Labelled photos from "finalDataset", an image-classification folder in Scharfdk/DeepLearning-Project. The possible labels are: beef, bird, bread, cheese, eggs, nuts, pasta, pork, sausage.

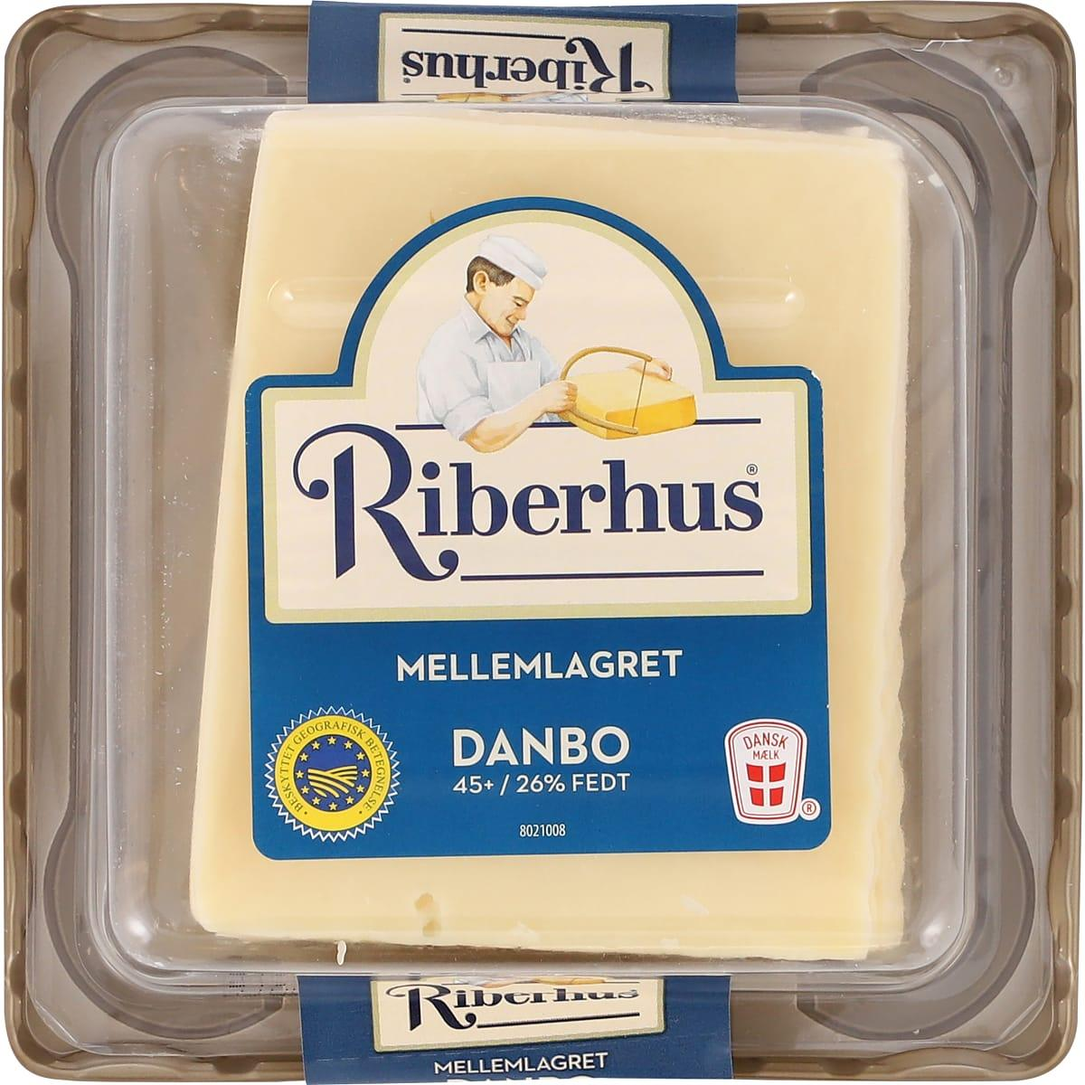
Label: cheese

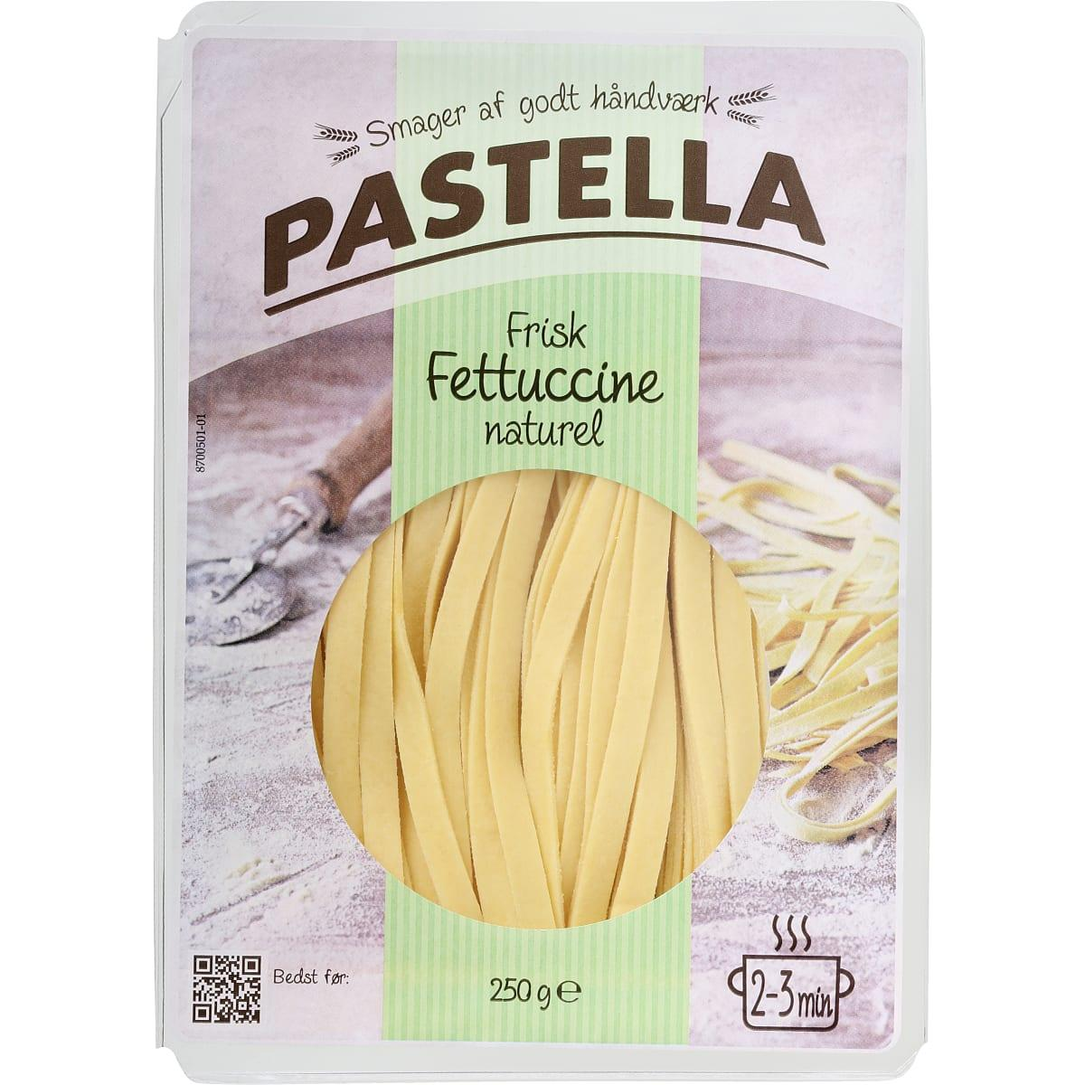
Label: pasta

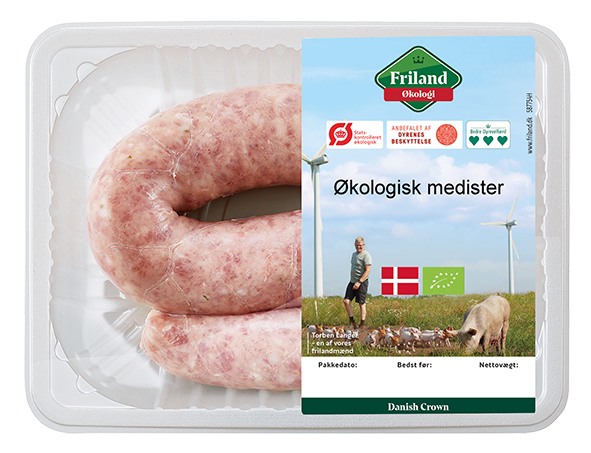
Label: pork

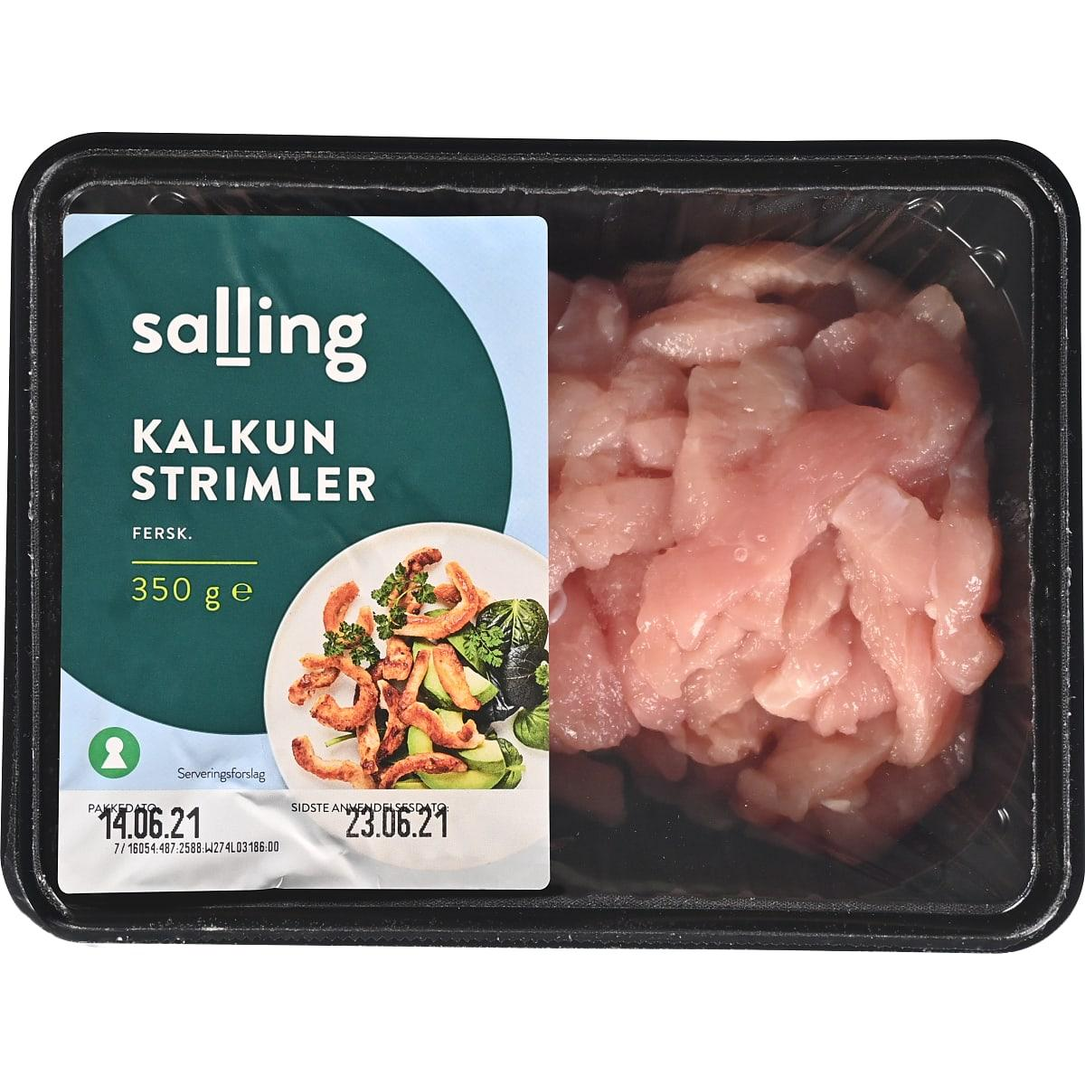
Label: bird

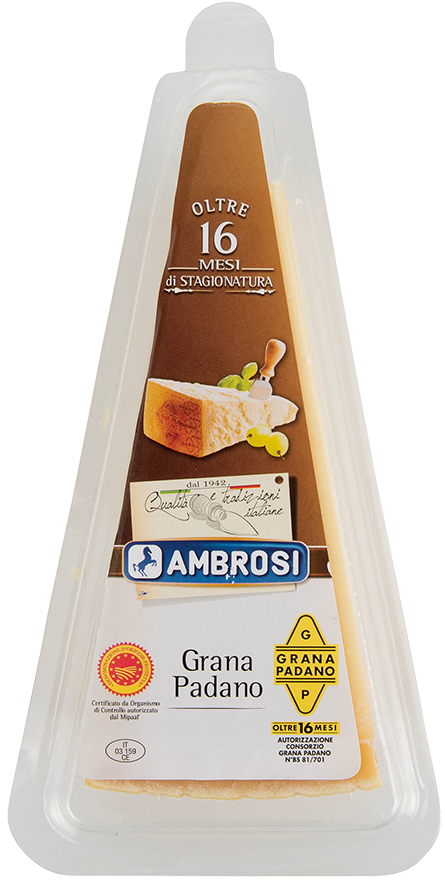
Label: cheese

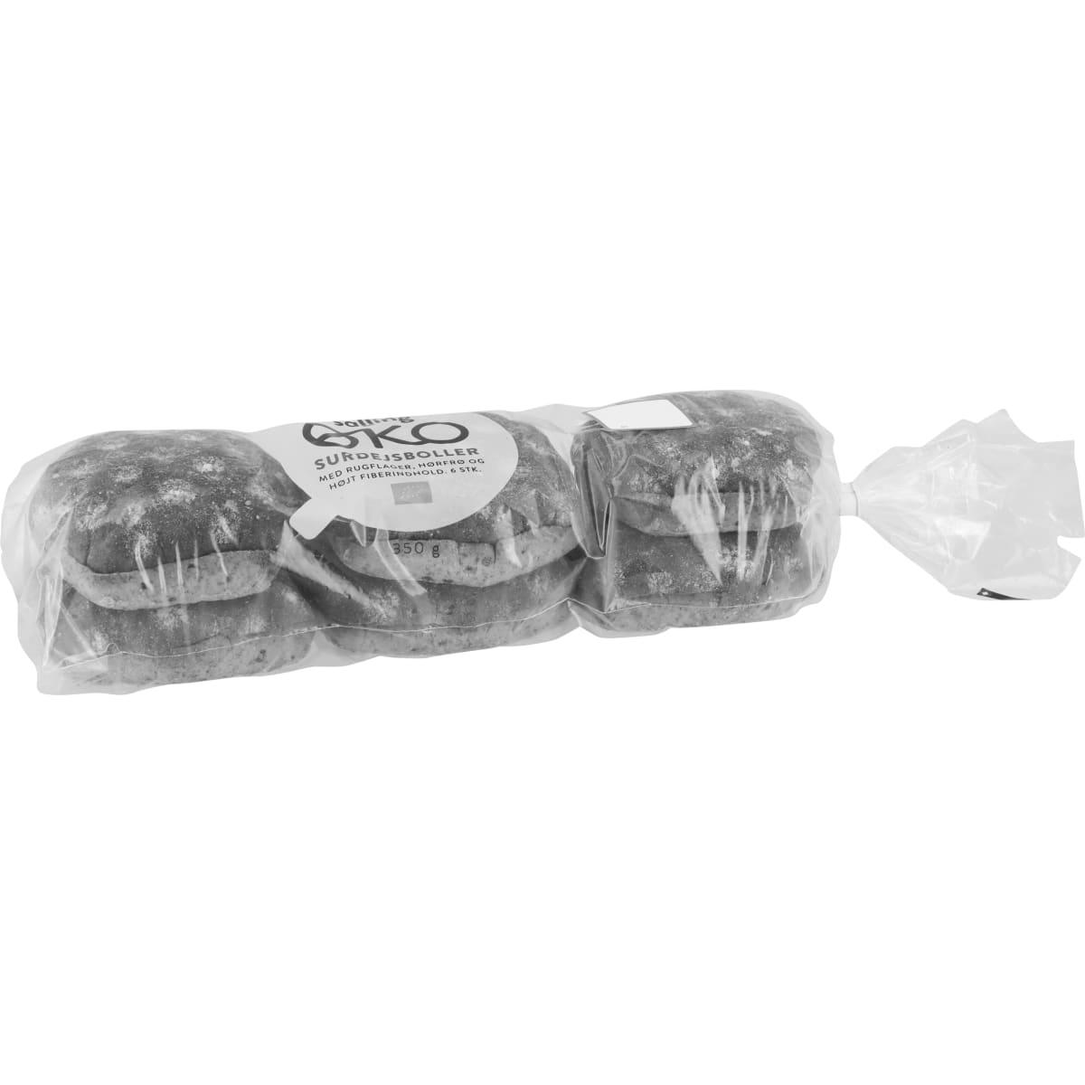
Label: bread
